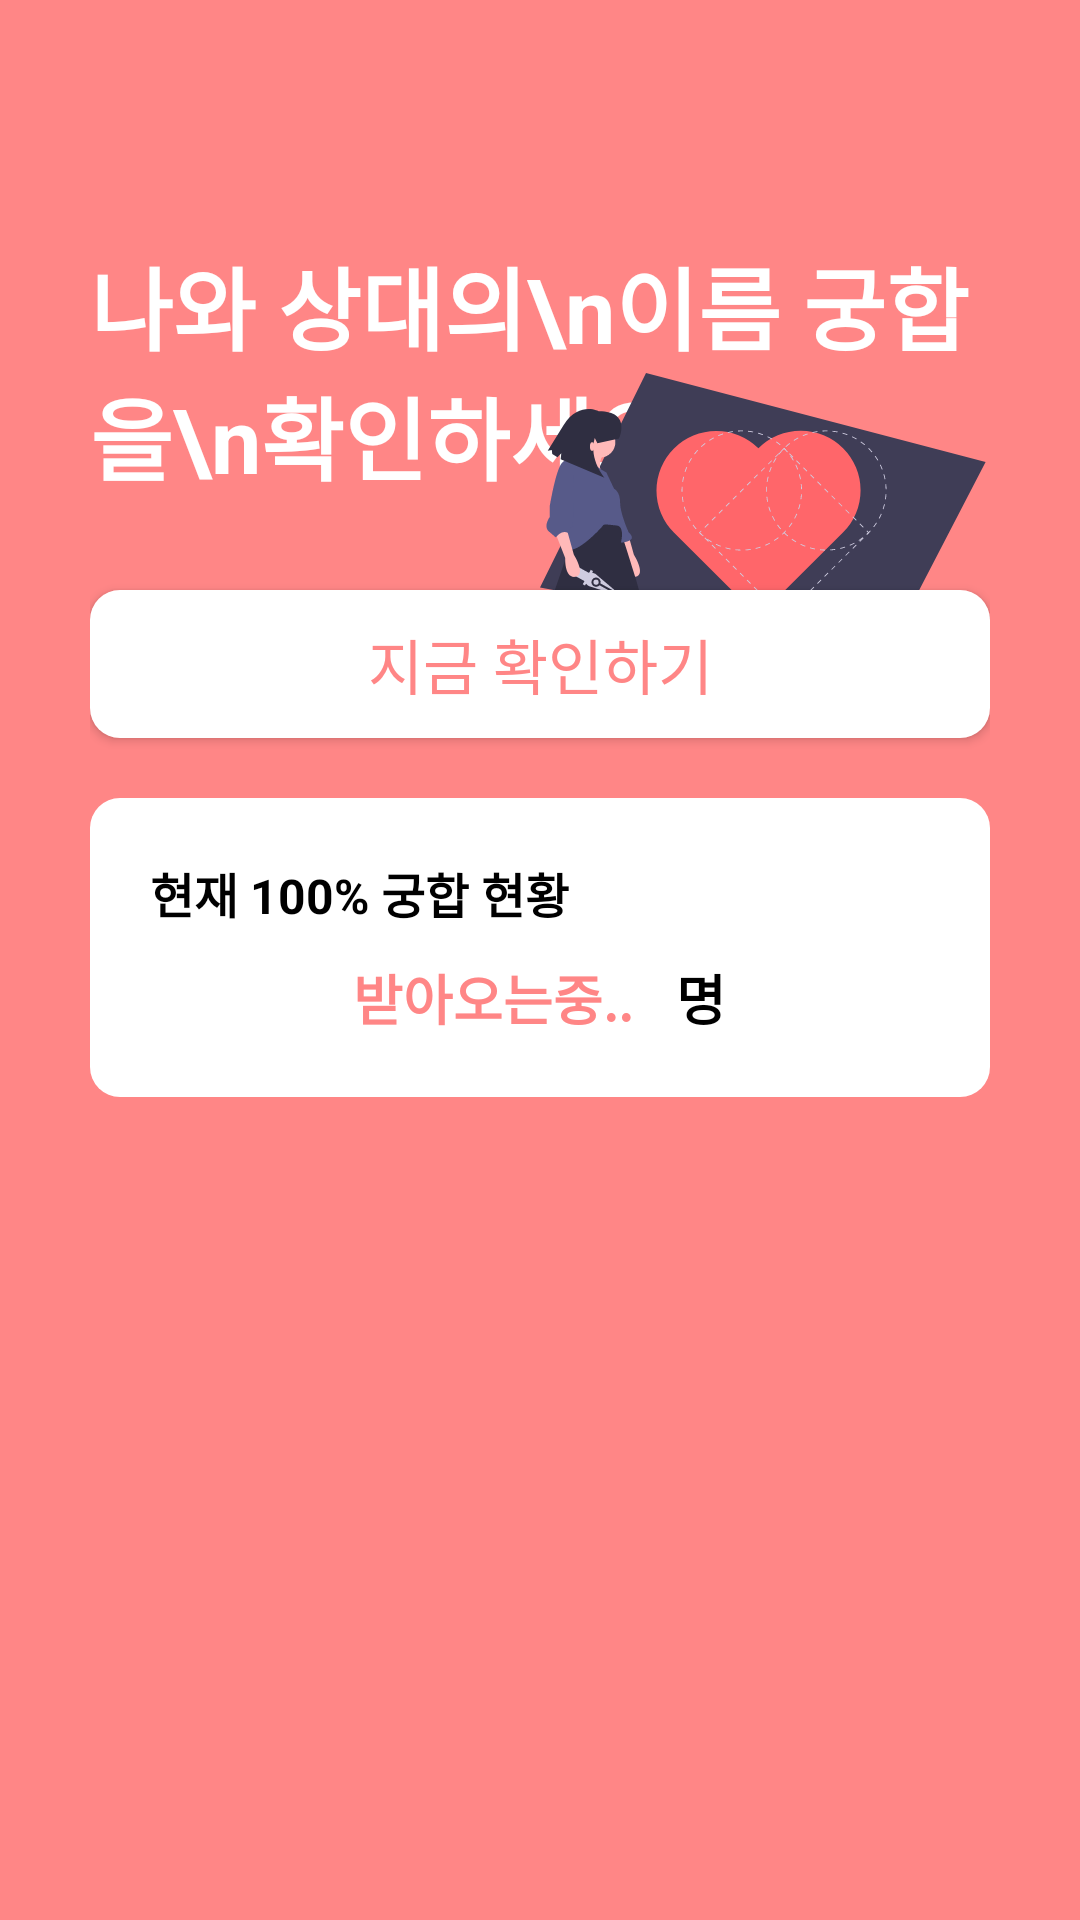

Reconstruct the res/layout file that produces this screen, plus the resources it refers to.
<!-- AndroidManifest.xml: fallback theme Theme.MaterialComponents.DayNight.NoActionBar -->
<!-- res/layout/fragment_main.xml -->
<?xml version="1.0" encoding="utf-8"?>
<layout xmlns:android="http://schemas.android.com/apk/res/android"
    xmlns:app="http://schemas.android.com/apk/res-auto"
    xmlns:tools="http://schemas.android.com/tools">

    <data>
        <variable
            name="fragment"
            type="com.pss.presentation.view.MainFragment" />
    </data>

    <androidx.constraintlayout.widget.ConstraintLayout
        android:layout_width="match_parent"
        android:padding="30dp"
        android:background="@color/main_color"
        android:layout_height="match_parent"
        tools:context=".view.MainFragment">

        <TextView
            android:id="@+id/textView"
            android:layout_width="wrap_content"
            android:layout_height="wrap_content"
            android:text="나와 상대의\n이름 궁합을\n확인하세요"
            android:textSize="30sp"
            android:textStyle="bold"
            android:textColor="@color/white"
            android:layout_marginTop="50dp"
            app:layout_constraintStart_toStartOf="parent"
            app:layout_constraintTop_toTopOf="parent" />

        <ImageView
            android:layout_width="150dp"
            android:layout_height="150dp"
            android:src="@drawable/ic_love_main"
            app:layout_constraintBottom_toBottomOf="@+id/start_btn"
            app:layout_constraintEnd_toEndOf="parent" />

        <androidx.appcompat.widget.AppCompatButton
            android:id="@+id/start_btn"
            android:layout_width="0dp"
            android:layout_height="wrap_content"
            android:layout_marginTop="30dp"
            android:background="@drawable/main_btn_frame"
            android:gravity="center"
            android:onClick="@{fragment::startBtnClick}"
            android:padding="10dp"
            android:text="지금 확인하기"
            android:textColor="@color/main_color"
            android:textSize="20sp"
            app:layout_constraintEnd_toEndOf="@+id/textView"
            app:layout_constraintStart_toStartOf="@+id/textView"
            app:layout_constraintTop_toBottomOf="@+id/textView" />

        <LinearLayout
            android:id="@+id/linearLayout"
            android:layout_width="match_parent"
            android:layout_height="wrap_content"
            android:layout_marginTop="20dp"
            android:background="@drawable/main_btn_frame"
            android:orientation="vertical"
            android:padding="20dp"
            app:layout_constraintEnd_toEndOf="parent"
            app:layout_constraintStart_toStartOf="parent"
            app:layout_constraintTop_toBottomOf="@+id/start_btn">

            <TextView
                android:layout_width="match_parent"
                android:layout_height="wrap_content"
                android:text="현재 100% 궁합 현황"
                android:textColor="@color/black"
                android:textSize="16sp"
                android:textStyle="bold" />

            <LinearLayout
                android:layout_width="wrap_content"
                android:layout_height="wrap_content"
                android:layout_gravity="center"
                android:layout_marginTop="10dp"
                android:orientation="horizontal">

                <TextView
                    android:id="@+id/number"
                    android:layout_width="wrap_content"
                    android:layout_height="wrap_content"
                    android:text="받아오는중.. "
                    android:textColor="@color/main_color"
                    android:textSize="18sp"
                    android:textStyle="bold" />

                <TextView
                    android:layout_width="wrap_content"
                    android:layout_height="wrap_content"
                    android:layout_marginStart="10dp"
                    android:text="명"
                    android:textColor="@color/black"
                    android:textSize="18sp"
                    android:textStyle="bold" />
            </LinearLayout>

        </LinearLayout>

        <androidx.recyclerview.widget.RecyclerView
            android:id="@+id/score_recycler_view"
            android:layout_width="match_parent"
            android:layout_height="0dp"
            android:layout_marginTop="20dp"
            app:layout_constraintBottom_toBottomOf="parent"
            app:layout_constraintEnd_toEndOf="parent"
            app:layout_constraintStart_toStartOf="parent"
            app:layout_constraintTop_toBottomOf="@+id/linearLayout" />
    </androidx.constraintlayout.widget.ConstraintLayout>
</layout>
<!-- resources referenced by this layout -->
<resources>
  <color name="black">#FF000000</color>
  <color name="main_color">#FF8686</color>
  <color name="white">#FFFFFFFF</color>
  <!-- drawable ic_love_main: vector/xml drawable (drawable, 16330 chars, omitted) -->
  <!-- drawable main_btn_frame (drawable) -->
  <?xml version="1.0" encoding="utf-8"?>
  <shape xmlns:android="http://schemas.android.com/apk/res/android">
      <solid android:color="@color/white" />
      <corners android:radius="10dp"/>
  </shape>
</resources>
